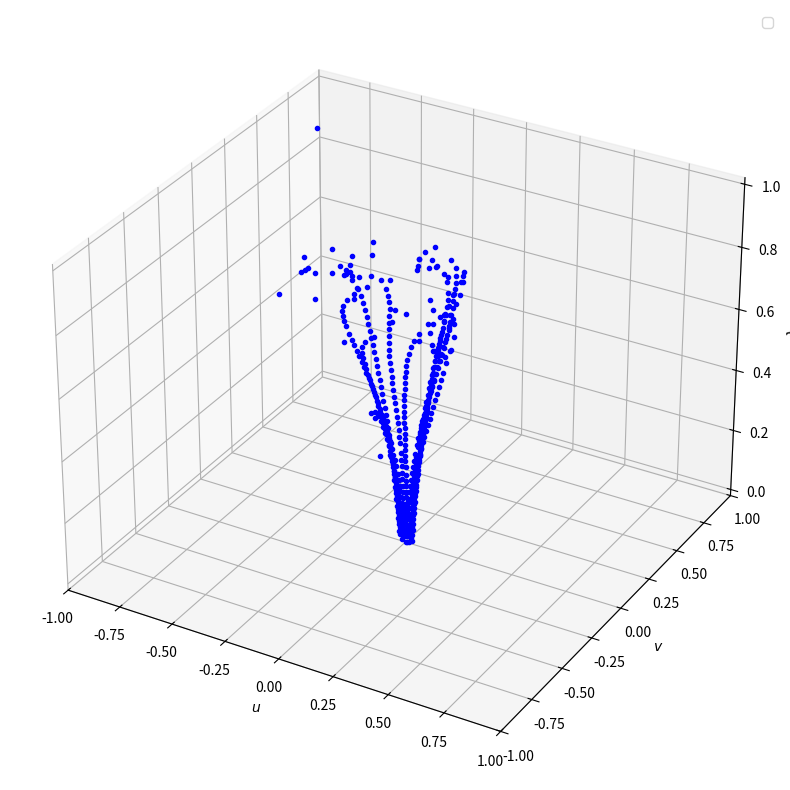

Recreate this plot in Python.
import numpy as np
import matplotlib.pyplot as plt
from mpl_toolkits import mplot3d

def derivee(u, t, param):
    '''
        Soit u = (u0, u1)
        Équation d'évolution du pendule : d(u0, u1)/dt = (u1, -k ** 2 * u0)
        param est un np.array contenant alpha beta delta gamma dans cet ordre
    '''
    # Initialisation de la dérivée
    du = np.empty(u.shape)
    #print(alpha, beta, delta, gamma)
    #Dérivée de la vitesse
    du[0] = u[1]
    du[1] = -param[0] * (1 + param[1] * u[0]**2) * u[1] - u[0] + (param[3] * u[1])/(1 + u[0] + param[2] * u[1])

    return du

def RK4(derivee, initial_values, param, step, t):
    
    """Méthodes de Runge-Kutta d'ordre 4. Renvoie un tableau numpy 
    contenant les valeurs de l'angle theta."""
    
    v = np.empty((2, t.shape[0]))

    # Condition initiale
    v[:, 0] = initial_values 

    # Boucle for
    for i in range(t.size - 1):
        d1 = derivee(v[:, i], t[i], param)
        d2 = derivee(v[:, i] + d1 * step / 2, t[i] + step / 2, param)
        d3 = derivee(v[:, i] + d2 * step / 2, t[i] + step / 2, param)
        d4 = derivee(v[:, i] + d3 * step, t[i] + step, param)
        v[:, i + 1] = v[:, i] + step / 6 * (d1 + 2 * d2 + 2 * d3 + d4)

    return v

def solve_edf(initial_values, param, num, step, t):
    
    data = np.empty([num, num, 2, num])

    for i in range(num):

        u = initial_values[i]

        for j in range(num):

            v = initial_values[j]
            #print(u, v)

            data[i][j] = RK4(derivee, [u, v], param, step, t)

            #plt.plot(u, v, 'r.', markersize=4) #initials values
            #plt.plot(data[i, j, 0], data[i, j, 1], 'k.', markersize=1) #trajectoire
            #plt.plot(data[i, j, 0, -1], data[i, j, 1, -1], 'b.', markersize=4) #points finals

    return data

def limit_cycles_g():
    return 100

def main():
    alpha = 0.32
    beta = 100
    gamma = 0.78
    delta = 0.97

    param = np.array([alpha, beta, delta, gamma])

    step = 1

    start = 0
    end = 10
    t = np.arange(start, end, step)
    num = t.size

    initial_values = np.linspace(-1, 1, num)

    nb_iter = 50
    gamma_values = np.linspace(0, 1, nb_iter)

    fig = plt.figure(figsize = (10, 10))
    ax = fig.add_subplot(111, projection = '3d')

    for k in range(gamma_values.size):
        
        param[3] = round(gamma_values[k], 2)
        new_data = solve_edf(initial_values, param, num, step, t)

        for i in range(num):

            for j in range(num):

                #print(data[k, i, j, 0, -1].shape, data[k, i, j, 0, -1])
                #plt.plot(u, v, 'r.', markersize=4) #initials values
                #plt.plot(data[i, j, 0], data[i, j, 1], 'k.', markersize=1) #trajectoire
                #plt.plot(data[4, i, j, 0, -1], data[4, i, j, 0, -1], 'b.', markersize=4) #points finals
                print(param[3], new_data[i, j, 0, -1], new_data[i, j, 1, -1])
                ax.plot3D(new_data[i, j, 0, -1], new_data[i, j, 1, -1], param[3], 'b.')

    #print(delta_values)
    #   Affichage du résultat

    #ax.plot_surface(X, Y, Z, color = 'y', alpha = 0.3) # Le zorder est incorrect, mais je n'arrive pas à le changer

    plt.xlabel(r"$u$")
    plt.ylabel(r"$v$")
    ax.set_zlabel(r"$\lambda$")
    plt.ylim(-1, 1)
    plt.xlim(-1, 1)
    plt.legend()
    plt.show()

    return 0

if __name__ == "__main__":
    main()